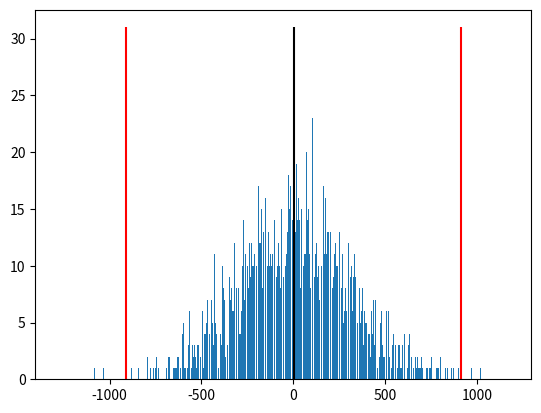

Python code for this plot:

import numpy as np
import matplotlib.pyplot as plt
from numpy.typing import NDArray


def make_noise(number: int, mu: float, sigma: float) -> NDArray:
    return np.random.normal(mu, sigma, number)

number = 10_000
mu = 0.
sigma = 300.

data = make_noise(number, mu, sigma)
int_data = data.astype(np.int64)

unique_data, unique_count = np.unique(int_data, return_counts=True)
predicted_mu = np.mean(int_data)
predicted_sigma = np.std(int_data)

plt.bar(unique_data, unique_count)
plt.vlines(predicted_mu, 0, np.max(unique_count), colors='black')
plt.vlines([predicted_mu - 3 * predicted_sigma, predicted_mu + 3 * predicted_sigma], 0, np.max(unique_count), colors='red')
plt.show()
